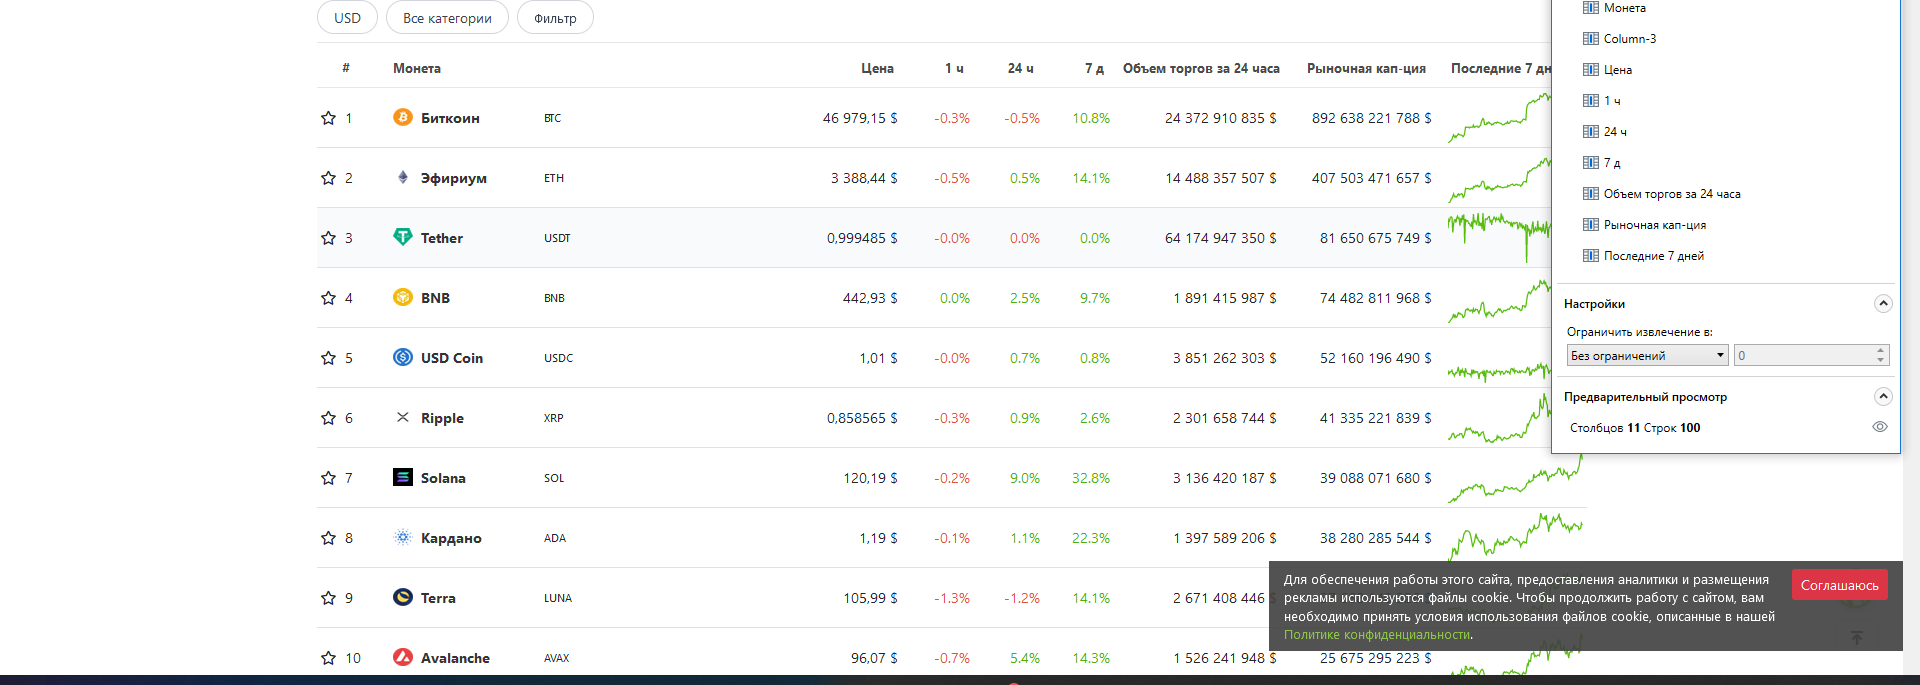
Task: Пустой процесс
Workflow: Main

Step 1: get-text from the table '# Монета Цена 1 ч 24 ч 7 д Объем торгов за 24 часа Рыночная кап*' in window 'Цены на криптовалюту, графики и рыночная капитализация криптовалюты | CoinGecko' (firefox.exe)
